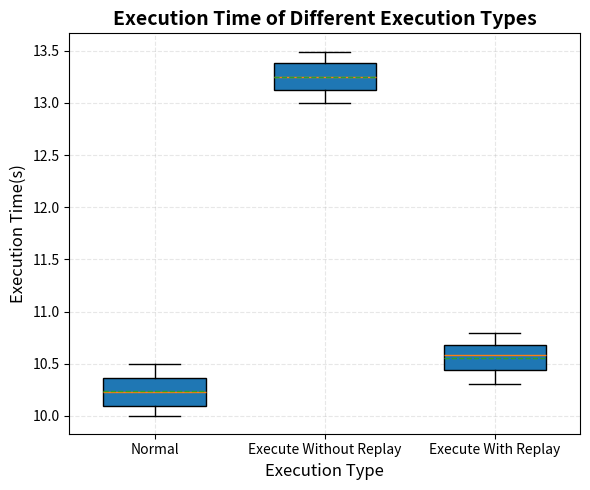

Python code for this plot:
import matplotlib.pyplot as plt
import numpy as np

# 创建示例数据
np.random.seed(42)
datas = []
data1 = np.random.uniform(10, 10.5, 100)
datas.append(data1)
data2 = np.random.uniform(13.0, 13.5, 100)
datas.append(data2)
data3 = np.random.uniform(10.3, 10.8, 100)
datas.append(data3)

print(data1)
print(data2)
print(data3)

# 创建图形
plt.figure(figsize=(6, 5))

# 绘制箱型图
plt.boxplot(datas, 
            tick_labels=['Normal', 'Execute Without Replay', 'Execute With Replay'],
            widths=0.6,
            patch_artist=True,  # 填充颜色
            showmeans=True,     # 显示均值
            meanline=True,      # 均值用线表示
            showfliers=True)    # 显示离群值

# 添加标题和标签
plt.title('Execution Time of Different Execution Types', fontsize=14, fontweight='bold')
plt.xlabel('Execution Type', fontsize=12)
plt.ylabel('Execution Time(s)', fontsize=12)
plt.grid(True, alpha=0.3, linestyle='--')

plt.tight_layout()
plt.savefig('boxplot.png')